The GitHub repository SuycoR/Clasificador_papayas contains a labelled image folder "resized" with 3 categories: mature, partially mature, unmature. Examples follow, each with its label.

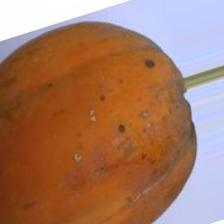
Label: mature

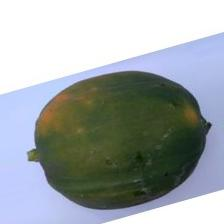
Label: partially mature

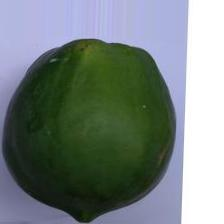
Label: unmature

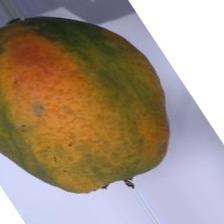
Label: partially mature

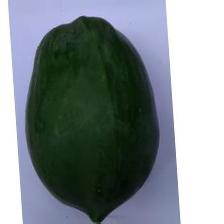
Label: unmature

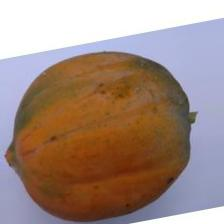
Label: mature
